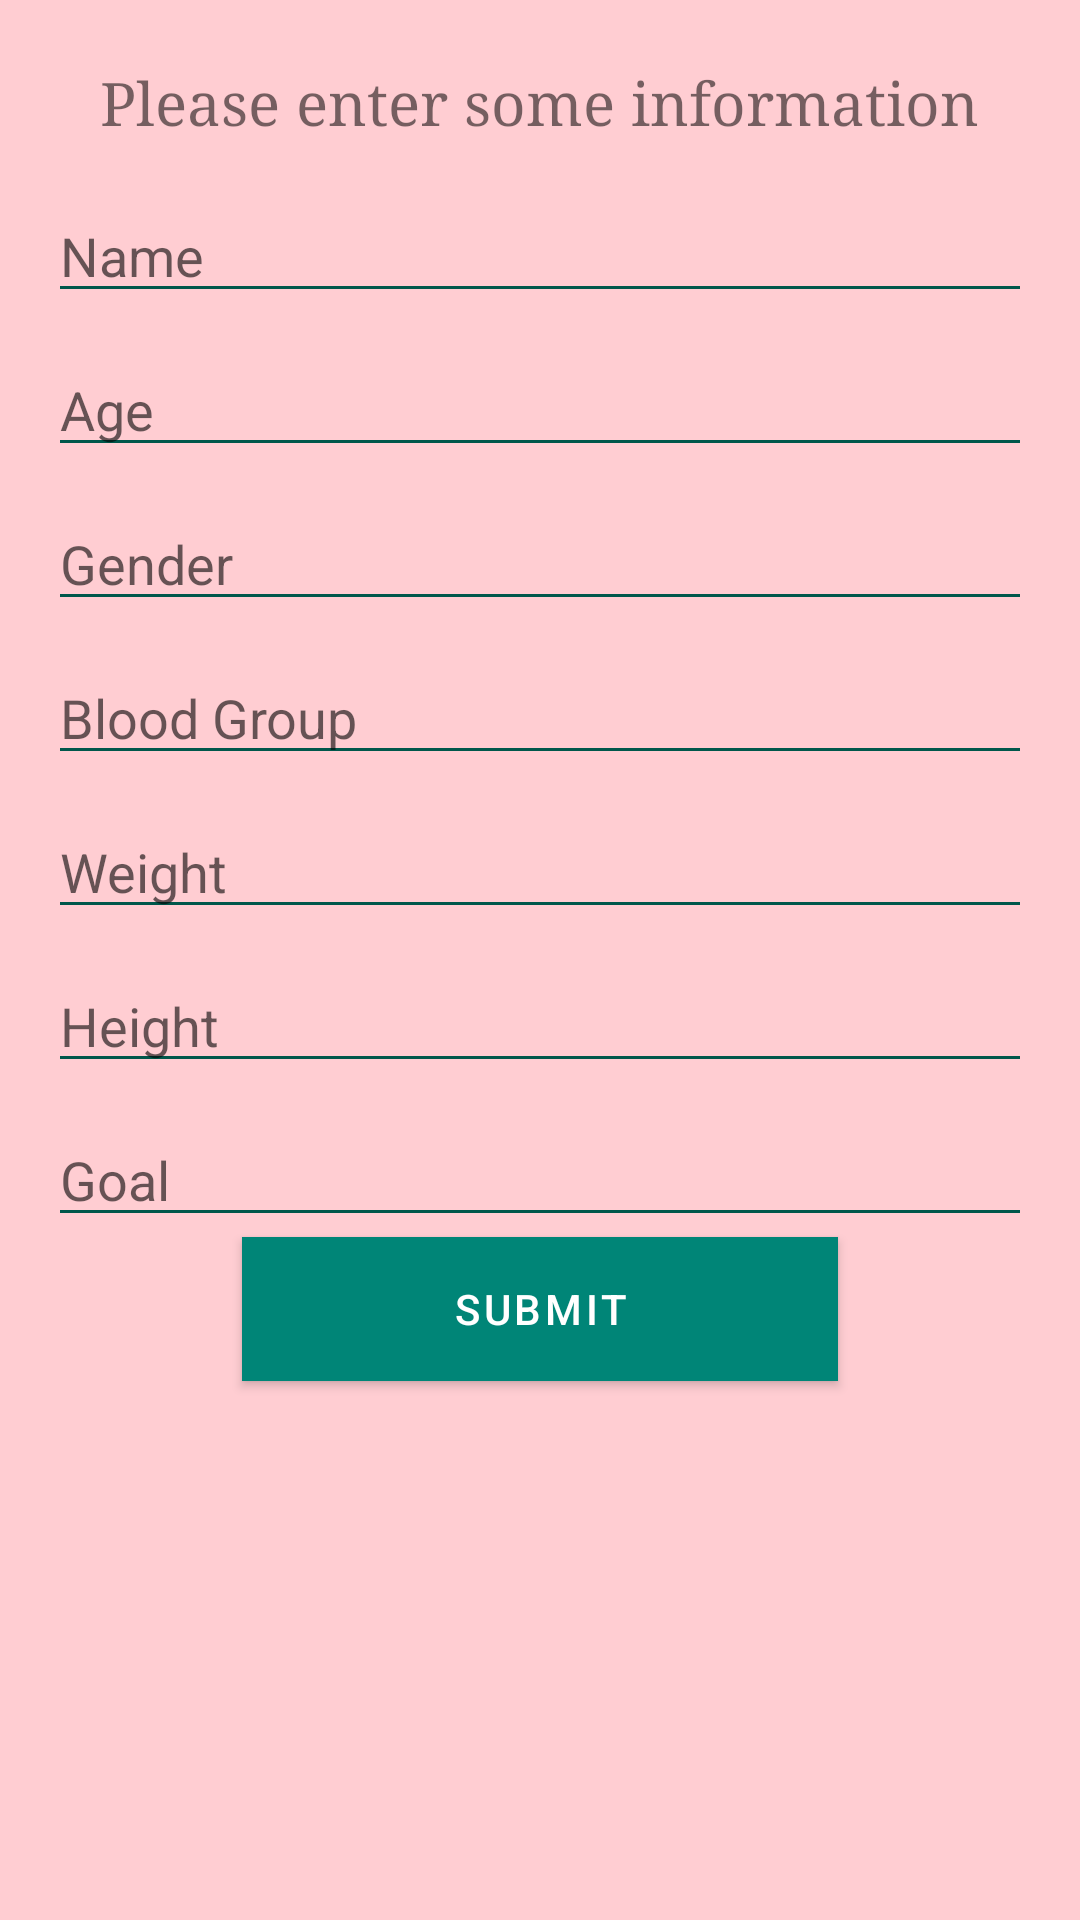

Produce the Android XML layout that renders to this screen, including the resource entries it uses.
<!-- AndroidManifest.xml: activity theme AppTheme.Fullscreen.WithStatusBar -->
<!-- res/layout/activity_welcome.xml -->
<?xml version="1.0" encoding="utf-8"?>
<LinearLayout xmlns:android="http://schemas.android.com/apk/res/android"
    android:layout_width="match_parent"
    android:layout_height="match_parent"
    android:background="#FFCDD2"
    android:orientation="vertical"
    android:padding="16dp">

    <TextView
        android:id="@+id/contact_form_title"
        android:layout_width="wrap_content"
        android:layout_height="wrap_content"
        android:layout_gravity="center_horizontal"
        android:layout_marginTop="5dp"
        android:layout_marginBottom="16dp"
        android:text="Please enter some information"
        android:textSize="20sp"
        android:typeface="serif" />

    <EditText
        android:id="@+id/name"
        android:layout_width="fill_parent"
        android:layout_height="wrap_content"
        android:backgroundTint="@color/colorPrimaryDark"
        android:hint="Name"
        android:inputType="textPersonName" />

    <EditText
        android:id="@+id/age"
        android:layout_width="fill_parent"
        android:layout_height="wrap_content"
        android:layout_marginTop="10dp"
        android:layout_marginBottom="10dp"
        android:backgroundTint="@color/colorPrimaryDark"
        android:hint="Age"
        android:inputType="textPhonetic" />

    <EditText
        android:id="@+id/gender"
        android:layout_width="fill_parent"
        android:layout_height="wrap_content"
        android:backgroundTint="@color/colorPrimaryDark"
        android:hint="Gender"
        android:inputType="textPersonName" />

    <EditText
        android:id="@+id/blood"
        android:layout_width="fill_parent"
        android:layout_height="wrap_content"
        android:layout_marginTop="10dp"
        android:layout_marginBottom="10dp"
        android:backgroundTint="@color/colorPrimaryDark"
        android:hint="Blood Group"
        android:inputType="textPersonName" />

    <EditText
        android:id="@+id/weight"
        android:layout_width="fill_parent"
        android:layout_height="wrap_content"
        android:backgroundTint="@color/colorPrimaryDark"
        android:hint="Weight"
        android:inputType="textPhonetic" />

    <EditText
        android:id="@+id/height"
        android:layout_width="fill_parent"
        android:layout_height="wrap_content"
        android:layout_marginTop="10dp"
        android:layout_marginBottom="10dp"
        android:backgroundTint="@color/colorPrimaryDark"
        android:hint="Height"
        android:inputType="textPhonetic" />

    <EditText
        android:id="@+id/goal"
        android:layout_width="fill_parent"
        android:layout_height="wrap_content"
        android:backgroundTint="@color/colorPrimaryDark"
        android:hint="Goal"
        android:inputType="textPhonetic" />

    <Button
        android:id="@+id/btn_next"
        android:layout_width="wrap_content"
        android:layout_height="wrap_content"
        android:layout_gravity="center_horizontal"
        android:background="@color/colorPrimaryDark"
        android:elevation="4dp"
        android:paddingLeft="70dp"
        android:paddingRight="70dp"
        android:text="Submit"
        android:textColor="#fff" />
</LinearLayout>
<!-- resources referenced by this layout -->
<resources>
  <color name="colorPrimaryDark">#00574B</color>
  <style name="AppTheme.Fullscreen.WithStatusBar">
          <item name="windowActionBar">false</item>
          <item name="windowNoTitle">true</item>
          <item name="android:windowTranslucentStatus">true</item>
      </style>
</resources>
